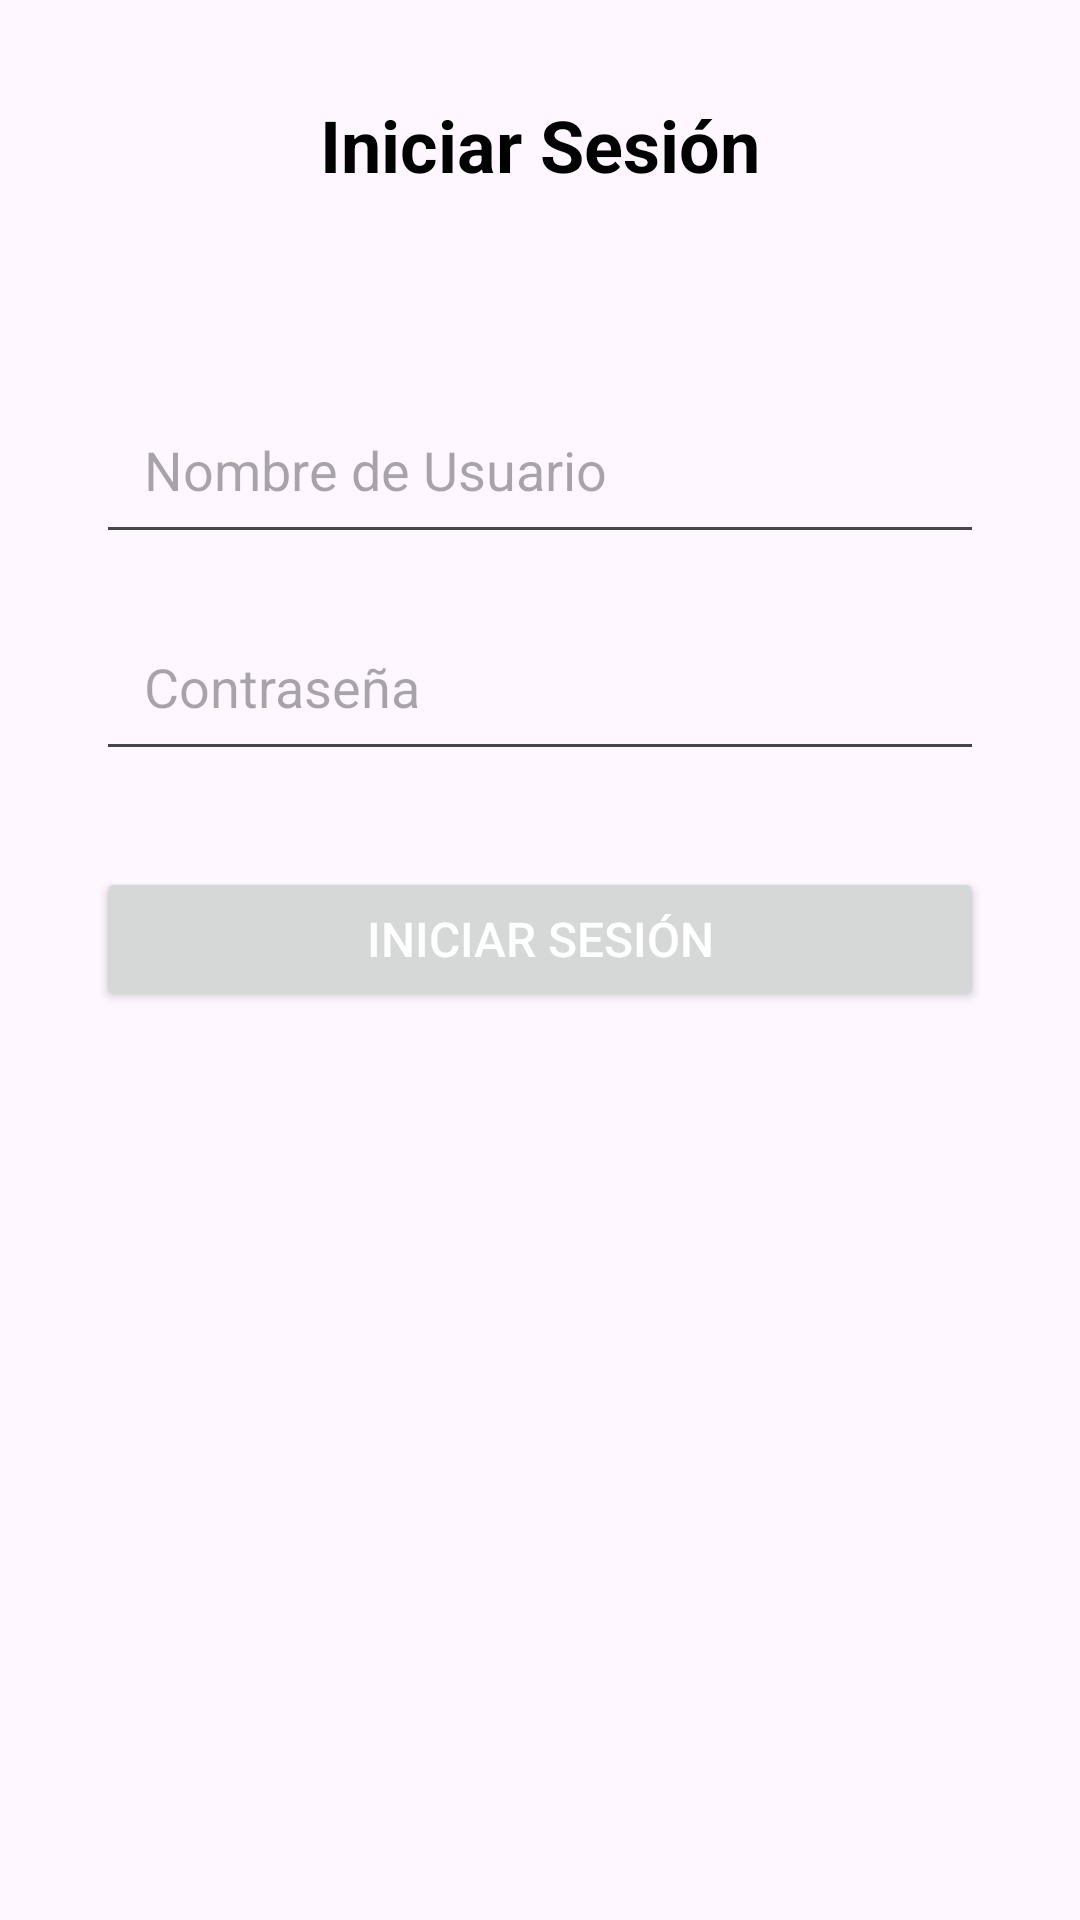

Produce the Android XML layout that renders to this screen, including the resource entries it uses.
<!-- AndroidManifest.xml: application theme Theme.Productos_CRUD -->
<!-- res/layout/loginactivity.xml -->
<?xml version="1.0" encoding="utf-8"?>
<RelativeLayout xmlns:android="http://schemas.android.com/apk/res/android"
    android:layout_width="match_parent"
    android:layout_height="match_parent">

    <TextView
        android:id="@+id/title"
        android:layout_width="wrap_content"
        android:layout_height="wrap_content"
        android:layout_centerHorizontal="true"
        android:layout_marginTop="32dp"
        android:text="Iniciar Sesión"
        android:textColor="@color/black"
        android:textSize="24sp"
        android:textStyle="bold"/>

    <EditText
        android:id="@+id/et_usuario"
        android:layout_width="match_parent"
        android:layout_height="wrap_content"
        android:layout_below="@+id/title"
        android:layout_marginHorizontal="32dp"
        android:layout_marginTop="64dp"
        android:hint="Nombre de Usuario"
        android:padding="16dp"/>

    <EditText
        android:id="@+id/et_password"
        android:layout_width="match_parent"
        android:layout_height="wrap_content"
        android:layout_below="@+id/et_usuario"
        android:layout_marginHorizontal="32dp"
        android:inputType="textPassword"
        android:layout_marginTop="16dp"
        android:hint="Contraseña"
        android:padding="16dp"/>

    <Button
        android:id="@+id/btnlogin"
        android:layout_width="match_parent"
        android:layout_height="wrap_content"
        android:layout_below="@+id/et_password"
        android:layout_marginHorizontal="32dp"
        android:layout_marginTop="32dp"
        android:text="Iniciar Sesión"
        android:textColor="@color/white"
        android:textSize="16sp"/>

</RelativeLayout>
<!-- resources referenced by this layout -->
<resources>
  <style name="Theme.Productos_CRUD" parent="Base.Theme.Productos_CRUD" />
  <style name="Base.Theme.Productos_CRUD" parent="Theme.Material3.DayNight.NoActionBar">
          
          
      </style>
  <!-- not gathered from this repository: default colours our renderer supplied (Android Studio template values) -->
  <color name="black">#FF000000</color>
  <color name="white">#FFFFFFFF</color>
</resources>
